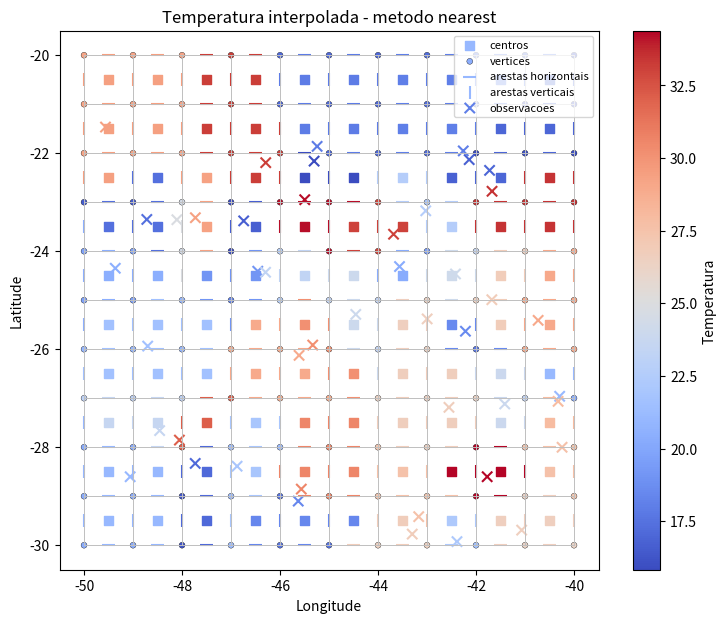
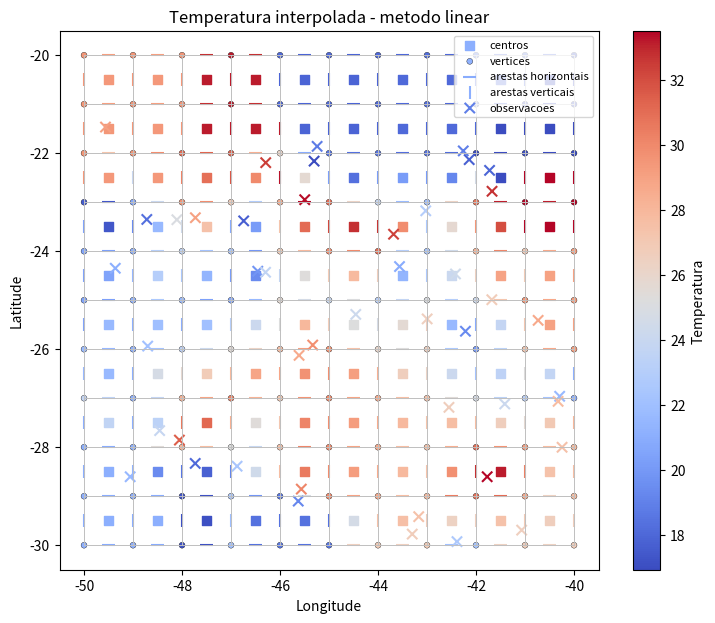
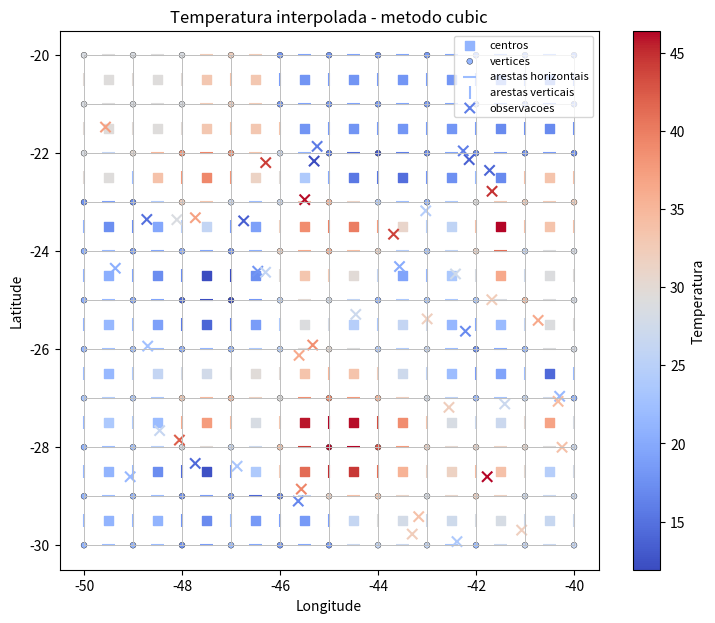
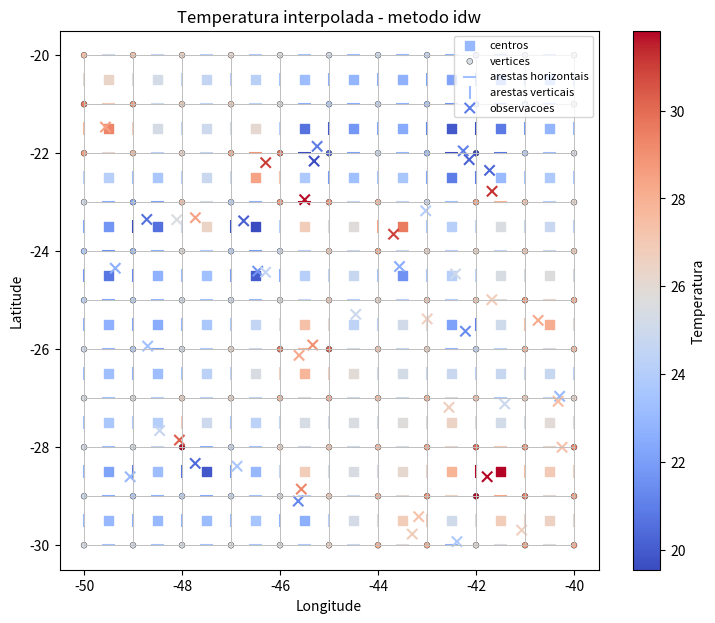
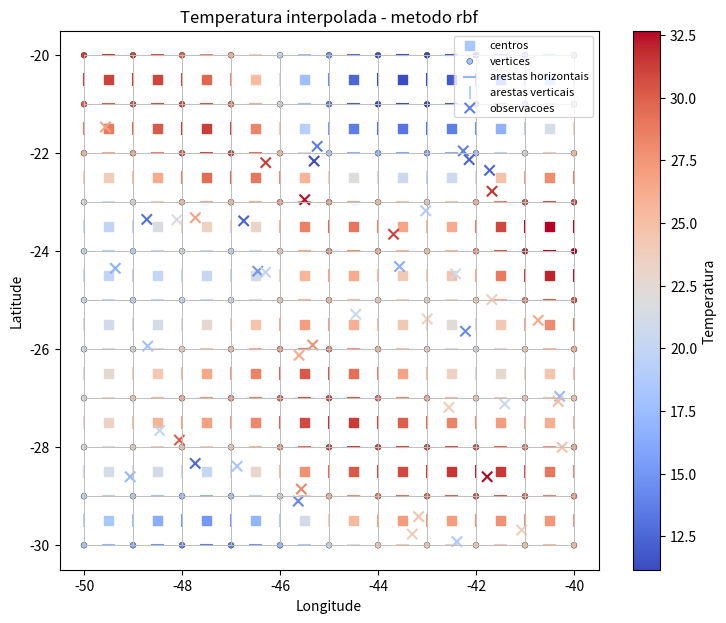

These charts were generated, in order, by the following Python code:
#!/usr/bin/env python3
"""
Interpola temperaturas aleatorias em uma malha retangular latitude/longitude.

As temperaturas aleatorias representam observacoes espalhadas dentro da area.
Depois elas sao interpoladas para:
  - vertices da malha;
  - pontos medios das arestas horizontais;
  - pontos medios das arestas verticais;
  - centros das celulas.

Metodos disponiveis:
  nearest : vizinho mais proximo
  linear  : interpolacao linear por triangulacao
  cubic   : interpolacao cubica 2D por triangulacao
  idw     : inverse distance weighting
  rbf     : radial basis function
"""

from __future__ import annotations

from dataclasses import dataclass
from pathlib import Path

import matplotlib

matplotlib.use("Agg")

import matplotlib.pyplot as plt
import numpy as np
from scipy.interpolate import Rbf, griddata


@dataclass(frozen=True)
class MeshTargets:
    lon_vertices: np.ndarray
    lat_vertices: np.ndarray
    lon_edges_h: np.ndarray
    lat_edges_h: np.ndarray
    lon_edges_v: np.ndarray
    lat_edges_v: np.ndarray
    lon_centers: np.ndarray
    lat_centers: np.ndarray


@dataclass(frozen=True)
class InterpolationResult:
    vertices: np.ndarray
    edges_h: np.ndarray
    edges_v: np.ndarray
    centers: np.ndarray


def build_mesh_targets(
    lon_min: float,
    lon_max: float,
    lat_min: float,
    lat_max: float,
    nx: int,
    ny: int,
) -> tuple[np.ndarray, np.ndarray, MeshTargets]:
    """Cria os pontos da malha onde a temperatura sera calculada."""
    lons = np.linspace(lon_min, lon_max, nx + 1)
    lats = np.linspace(lat_min, lat_max, ny + 1)

    lon_vertices, lat_vertices = np.meshgrid(lons, lats)

    lon_mid = 0.5 * (lons[:-1] + lons[1:])
    lat_mid = 0.5 * (lats[:-1] + lats[1:])

    lon_edges_h, lat_edges_h = np.meshgrid(lon_mid, lats)
    lon_edges_v, lat_edges_v = np.meshgrid(lons, lat_mid)
    lon_centers, lat_centers = np.meshgrid(lon_mid, lat_mid)

    targets = MeshTargets(
        lon_vertices=lon_vertices,
        lat_vertices=lat_vertices,
        lon_edges_h=lon_edges_h,
        lat_edges_h=lat_edges_h,
        lon_edges_v=lon_edges_v,
        lat_edges_v=lat_edges_v,
        lon_centers=lon_centers,
        lat_centers=lat_centers,
    )
    return lons, lats, targets


def random_temperature_points(
    lon_min: float,
    lon_max: float,
    lat_min: float,
    lat_max: float,
    n_points: int,
    temp_min: float,
    temp_max: float,
    seed: int,
) -> tuple[np.ndarray, np.ndarray, np.ndarray]:
    """Gera observacoes aleatorias de temperatura dentro da area."""
    rng = np.random.default_rng(seed)
    lon_obs = rng.uniform(lon_min, lon_max, n_points)
    lat_obs = rng.uniform(lat_min, lat_max, n_points)
    temp_obs = rng.uniform(temp_min, temp_max, n_points)
    return lon_obs, lat_obs, temp_obs


def interpolate_griddata(
    lon_obs: np.ndarray,
    lat_obs: np.ndarray,
    temp_obs: np.ndarray,
    lon_target: np.ndarray,
    lat_target: np.ndarray,
    method: str,
) -> np.ndarray:
    """Interpola com scipy.griddata e preenche bordas com nearest."""
    points = np.column_stack((lon_obs, lat_obs))
    targets = np.column_stack((lon_target.ravel(), lat_target.ravel()))

    values = griddata(points, temp_obs, targets, method=method)
    values = values.reshape(lon_target.shape)

    if np.isnan(values).any():
        nearest = griddata(points, temp_obs, targets, method="nearest")
        nearest = nearest.reshape(lon_target.shape)
        values = np.where(np.isnan(values), nearest, values)

    return values


def interpolate_idw(
    lon_obs: np.ndarray,
    lat_obs: np.ndarray,
    temp_obs: np.ndarray,
    lon_target: np.ndarray,
    lat_target: np.ndarray,
    power: float = 2.0,
) -> np.ndarray:
    """Interpolacao IDW: pesos inversamente proporcionais a distancia."""
    target = np.column_stack((lon_target.ravel(), lat_target.ravel()))
    obs = np.column_stack((lon_obs, lat_obs))

    diff = target[:, None, :] - obs[None, :, :]
    dist = np.sqrt(np.sum(diff * diff, axis=2))

    exact = dist == 0.0
    weights = np.zeros_like(dist)
    np.divide(1.0, dist**power, out=weights, where=~exact)

    weighted_sum = weights @ temp_obs
    weight_total = weights.sum(axis=1)
    values = weighted_sum / weight_total

    exact_rows = exact.any(axis=1)
    if exact_rows.any():
        exact_cols = exact[exact_rows].argmax(axis=1)
        values[exact_rows] = temp_obs[exact_cols]

    return values.reshape(lon_target.shape)


def interpolate_rbf(
    lon_obs: np.ndarray,
    lat_obs: np.ndarray,
    temp_obs: np.ndarray,
    lon_target: np.ndarray,
    lat_target: np.ndarray,
) -> np.ndarray:
    """Interpolacao por funcao de base radial."""
    rbf = Rbf(lon_obs, lat_obs, temp_obs, function="multiquadric", smooth=0.1)
    return rbf(lon_target, lat_target)


def interpolate_to_all_targets(
    lon_obs: np.ndarray,
    lat_obs: np.ndarray,
    temp_obs: np.ndarray,
    targets: MeshTargets,
    method: str,
) -> InterpolationResult:
    """Calcula temperaturas em vertices, arestas e centros."""

    def interp(lon_target: np.ndarray, lat_target: np.ndarray) -> np.ndarray:
        if method in {"nearest", "linear", "cubic"}:
            return interpolate_griddata(
                lon_obs,
                lat_obs,
                temp_obs,
                lon_target,
                lat_target,
                method,
            )
        if method == "idw":
            return interpolate_idw(lon_obs, lat_obs, temp_obs, lon_target, lat_target)
        if method == "rbf":
            return interpolate_rbf(lon_obs, lat_obs, temp_obs, lon_target, lat_target)
        raise ValueError(f"Metodo desconhecido: {method}")

    return InterpolationResult(
        vertices=interp(targets.lon_vertices, targets.lat_vertices),
        edges_h=interp(targets.lon_edges_h, targets.lat_edges_h),
        edges_v=interp(targets.lon_edges_v, targets.lat_edges_v),
        centers=interp(targets.lon_centers, targets.lat_centers),
    )


def save_table(
    path: Path,
    lon: np.ndarray,
    lat: np.ndarray,
    temp: np.ndarray,
    method: str,
    point_type: str,
) -> None:
    """Salva uma tabela lon, lat, temperatura."""
    header = "method,point_type,lon,lat,temperature"
    rows = np.column_stack(
        (
            lon.ravel(),
            lat.ravel(),
            temp.ravel(),
        )
    )
    with path.open("w", encoding="utf-8") as file:
        file.write(header + "\n")
        for lon_i, lat_i, temp_i in rows:
            file.write(f"{method},{point_type},{lon_i:.8f},{lat_i:.8f},{temp_i:.6f}\n")


def plot_method(
    path: Path,
    lons: np.ndarray,
    lats: np.ndarray,
    lon_obs: np.ndarray,
    lat_obs: np.ndarray,
    temp_obs: np.ndarray,
    targets: MeshTargets,
    result: InterpolationResult,
    method: str,
) -> None:
    """Gera uma figura para um metodo de interpolacao."""
    fig, ax = plt.subplots(figsize=(9, 7))

    for lat in lats:
        ax.plot([lons[0], lons[-1]], [lat, lat], color="0.75", linewidth=0.7)
    for lon in lons:
        ax.plot([lon, lon], [lats[0], lats[-1]], color="0.75", linewidth=0.7)

    image = ax.scatter(
        targets.lon_centers,
        targets.lat_centers,
        c=result.centers,
        cmap="coolwarm",
        marker="s",
        s=42,
        label="centros",
    )
    ax.scatter(
        targets.lon_vertices,
        targets.lat_vertices,
        c=result.vertices,
        cmap="coolwarm",
        marker="o",
        s=18,
        edgecolor="black",
        linewidth=0.25,
        label="vertices",
    )
    ax.scatter(
        targets.lon_edges_h,
        targets.lat_edges_h,
        c=result.edges_h,
        cmap="coolwarm",
        marker="_",
        s=90,
        label="arestas horizontais",
    )
    ax.scatter(
        targets.lon_edges_v,
        targets.lat_edges_v,
        c=result.edges_v,
        cmap="coolwarm",
        marker="|",
        s=90,
        label="arestas verticais",
    )
    ax.scatter(
        lon_obs,
        lat_obs,
        c=temp_obs,
        cmap="coolwarm",
        marker="x",
        s=55,
        linewidth=1.5,
        label="observacoes",
    )

    fig.colorbar(image, ax=ax, label="Temperatura")
    ax.set_xlabel("Longitude")
    ax.set_ylabel("Latitude")
    ax.set_title(f"Temperatura interpolada - metodo {method}")
    ax.legend(loc="upper right", fontsize=8)
    ax.set_aspect("equal", adjustable="box")

    fig.savefig(path, dpi=300, bbox_inches="tight")
    plt.close(fig)


def main() -> None:
    lon_min, lon_max = -50.0, -40.0
    lat_min, lat_max = -30.0, -20.0
    nx, ny = 10, 10

    n_points = 45
    temp_min, temp_max = 15.0, 35.0
    seed = 42

    methods = ["nearest", "linear", "cubic", "idw", "rbf"]
    output_dir = Path("saida_interpolacao")
    output_dir.mkdir(exist_ok=True)

    lons, lats, targets = build_mesh_targets(
        lon_min,
        lon_max,
        lat_min,
        lat_max,
        nx,
        ny,
    )
    lon_obs, lat_obs, temp_obs = random_temperature_points(
        lon_min,
        lon_max,
        lat_min,
        lat_max,
        n_points,
        temp_min,
        temp_max,
        seed,
    )

    save_table(
        output_dir / "observacoes.csv",
        lon_obs,
        lat_obs,
        temp_obs,
        "original",
        "observacao",
    )

    for method in methods:
        result = interpolate_to_all_targets(lon_obs, lat_obs, temp_obs, targets, method)

        save_table(
            output_dir / f"{method}_vertices.csv",
            targets.lon_vertices,
            targets.lat_vertices,
            result.vertices,
            method,
            "vertice",
        )
        save_table(
            output_dir / f"{method}_arestas_horizontais.csv",
            targets.lon_edges_h,
            targets.lat_edges_h,
            result.edges_h,
            method,
            "aresta_horizontal",
        )
        save_table(
            output_dir / f"{method}_arestas_verticais.csv",
            targets.lon_edges_v,
            targets.lat_edges_v,
            result.edges_v,
            method,
            "aresta_vertical",
        )
        save_table(
            output_dir / f"{method}_centros.csv",
            targets.lon_centers,
            targets.lat_centers,
            result.centers,
            method,
            "centro",
        )
        plot_method(
            output_dir / f"{method}.png",
            lons,
            lats,
            lon_obs,
            lat_obs,
            temp_obs,
            targets,
            result,
            method,
        )

    print(f"Arquivos gerados em: {output_dir.resolve()}")
    print("Metodos:", ", ".join(methods))


if __name__ == "__main__":
    main()
